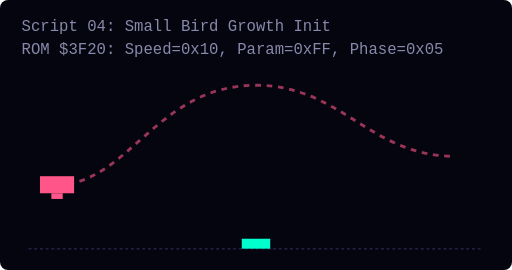
t = 0.00 s
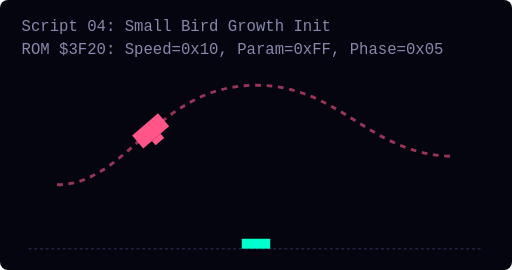
t = 1.38 s
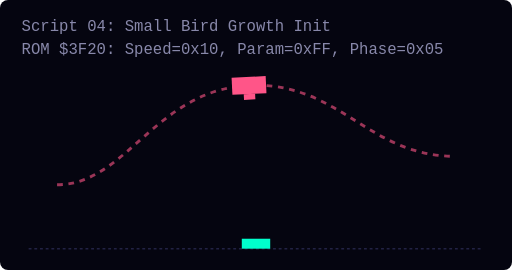
t = 2.75 s
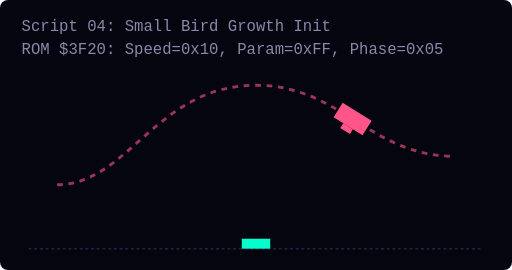
t = 4.13 s

The animated SVG that drew these frames (rendered in a browser with its animation timeline set to each time). Animation: 1 SMIL element (animateMotion=1); one cycle of 5.50 s, repeats indefinitely.

<svg width="360" height="190" viewBox="0 0 360 190" xmlns="http://www.w3.org/2000/svg" style="background:#050510; border-radius:8px;">
  <style>
    .grid { fill:none; stroke:#222244; stroke-width:1; stroke-dasharray:2 2; }
    .path { fill:none; stroke:#FF5588; stroke-width:2; stroke-dasharray:4 4; opacity:0.6; }
    .label { fill: #8888AA; font-family: monospace; font-size: 11px; }
    .player { fill: #00FFCC; }
  </style>

  <text x="15" y="22" class="label">Script 04: Small Bird Growth Init</text>
  <text x="15" y="38" class="label">ROM $3F20: Speed=0x10, Param=0xFF, Phase=0x05</text>
  
  <!-- Player Ship Reference Line at bottom -->
  <line x1="20" y1="175" x2="340" y2="175" class="grid" />
  <rect x="170" y="168" width="20" height="7" class="player" />

  <!-- Prescribed AI Path -->
  <path d="M 40,130 C 90,130 110,60 180,60 C 240,60 260,110 320,110" class="path" />
  
  <!-- Bird entity following path -->
  <g>
    <animateMotion path="M 40,130 C 90,130 110,60 180,60 C 240,60 260,110 320,110" dur="5.5s" repeatCount="indefinite" rotate="auto" />
    <g>
      <rect x="-12" y="-6" width="24" height="12" fill="#FF5588" />
      <rect x="-4" y="6" width="8" height="4" fill="#FF5588" />
    </g>
  </g>
</svg>
